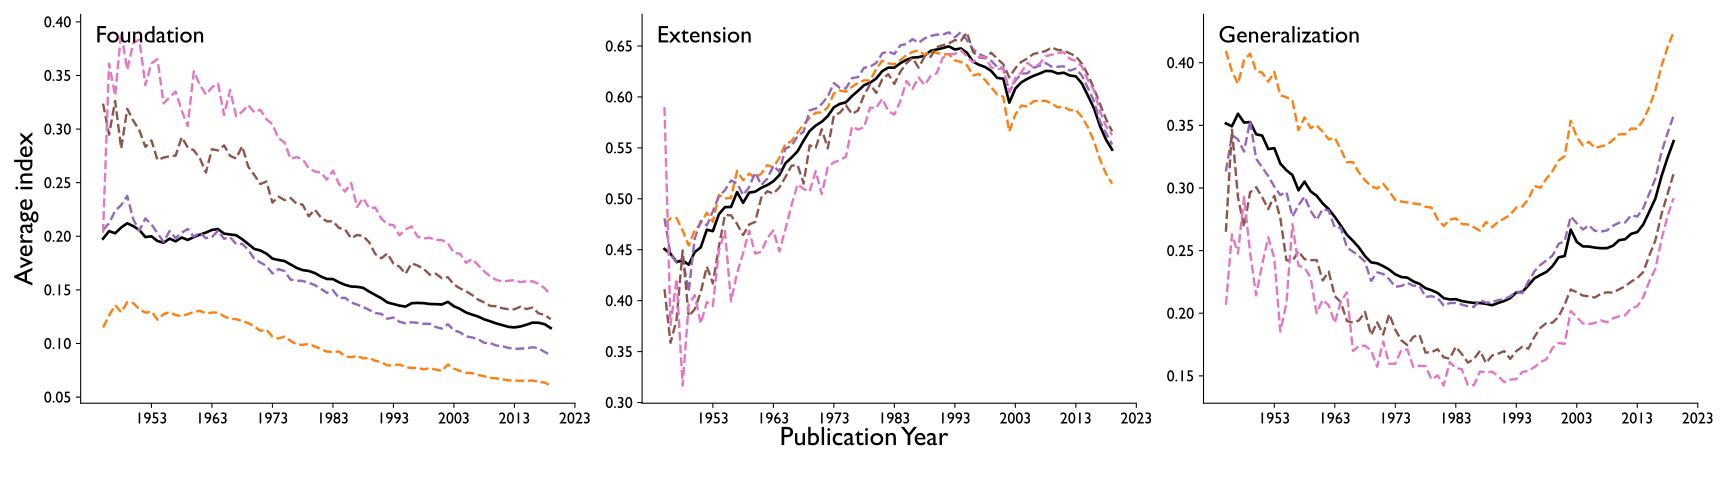

Data behind this chart, as committed beside it:
topic, activity_year, reference_threshold, citation_threshold, index_name, legend_title, norm_kind, norm_col, norm_value, pub_year, mean_value, n
full, 5, 1, 5, Extension, Citation Count, all, , , 1945, 0.4507, 2216
full, 5, 1, 5, Extension, Citation Count, all, , , 1946, 0.446, 2976
full, 5, 1, 5, Extension, Citation Count, all, , , 1947, 0.4379, 3991
full, 5, 1, 5, Extension, Citation Count, all, , , 1948, 0.4396, 5110
full, 5, 1, 5, Extension, Citation Count, all, , , 1949, 0.4352, 6475
full, 5, 1, 5, Extension, Citation Count, all, , , 1950, 0.4477, 7881
full, 5, 1, 5, Extension, Citation Count, all, , , 1951, 0.4523, 8885
full, 5, 1, 5, Extension, Citation Count, all, , , 1952, 0.4697, 9531
full, 5, 1, 5, Extension, Citation Count, all, , , 1953, 0.4682, 10812
full, 5, 1, 5, Extension, Citation Count, all, , , 1954, 0.485, 11223
full, 5, 1, 5, Extension, Citation Count, all, , , 1955, 0.4918, 12015
full, 5, 1, 5, Extension, Citation Count, all, , , 1956, 0.492, 13117
full, 5, 1, 5, Extension, Citation Count, all, , , 1957, 0.5066, 14413
full, 5, 1, 5, Extension, Citation Count, all, , , 1958, 0.4961, 16462
full, 5, 1, 5, Extension, Citation Count, all, , , 1959, 0.506, 17766
full, 5, 1, 5, Extension, Citation Count, all, , , 1960, 0.507, 20125
full, 5, 1, 5, Extension, Citation Count, all, , , 1961, 0.5108, 21667
full, 5, 1, 5, Extension, Citation Count, all, , , 1962, 0.5135, 24731
full, 5, 1, 5, Extension, Citation Count, all, , , 1963, 0.5172, 27805
full, 5, 1, 5, Extension, Citation Count, all, , , 1964, 0.5234, 31604
full, 5, 1, 5, Extension, Citation Count, all, , , 1965, 0.5349, 35663
full, 5, 1, 5, Extension, Citation Count, all, , , 1966, 0.5405, 39274
full, 5, 1, 5, Extension, Citation Count, all, , , 1967, 0.5466, 44306
full, 5, 1, 5, Extension, Citation Count, all, , , 1968, 0.5572, 47671
full, 5, 1, 5, Extension, Citation Count, all, , , 1969, 0.5666, 51044
full, 5, 1, 5, Extension, Citation Count, all, , , 1970, 0.5719, 54900
full, 5, 1, 5, Extension, Citation Count, all, , , 1971, 0.5757, 59643
full, 5, 1, 5, Extension, Citation Count, all, , , 1972, 0.5813, 64860
full, 5, 1, 5, Extension, Citation Count, all, , , 1973, 0.5898, 69010
full, 5, 1, 5, Extension, Citation Count, all, , , 1974, 0.5932, 70635
full, 5, 1, 5, Extension, Citation Count, all, , , 1975, 0.5947, 74571
full, 5, 1, 5, Extension, Citation Count, all, , , 1976, 0.6009, 79033
full, 5, 1, 5, Extension, Citation Count, all, , , 1977, 0.606, 84517
full, 5, 1, 5, Extension, Citation Count, all, , , 1978, 0.6116, 89437
full, 5, 1, 5, Extension, Citation Count, all, , , 1979, 0.614, 94377
full, 5, 1, 5, Extension, Citation Count, all, , , 1980, 0.6181, 100880
full, 5, 1, 5, Extension, Citation Count, all, , , 1981, 0.6254, 106650
full, 5, 1, 5, Extension, Citation Count, all, , , 1982, 0.6288, 111841
full, 5, 1, 5, Extension, Citation Count, all, , , 1983, 0.6287, 117378
full, 5, 1, 5, Extension, Citation Count, all, , , 1984, 0.6332, 124445
full, 5, 1, 5, Extension, Citation Count, all, , , 1985, 0.6364, 129758
full, 5, 1, 5, Extension, Citation Count, all, , , 1986, 0.6386, 138066
full, 5, 1, 5, Extension, Citation Count, all, , , 1987, 0.639, 145718
full, 5, 1, 5, Extension, Citation Count, all, , , 1988, 0.6406, 154106
full, 5, 1, 5, Extension, Citation Count, all, , , 1989, 0.6453, 163426
full, 5, 1, 5, Extension, Citation Count, all, , , 1990, 0.6466, 173800
full, 5, 1, 5, Extension, Citation Count, all, , , 1991, 0.648, 184744
full, 5, 1, 5, Extension, Citation Count, all, , , 1992, 0.6497, 197645
full, 5, 1, 5, Extension, Citation Count, all, , , 1993, 0.6466, 203316
full, 5, 1, 5, Extension, Citation Count, all, , , 1994, 0.6476, 214824
full, 5, 1, 5, Extension, Citation Count, all, , , 1995, 0.6434, 228588
full, 5, 1, 5, Extension, Citation Count, all, , , 1996, 0.6346, 256450
full, 5, 1, 5, Extension, Citation Count, all, , , 1997, 0.6316, 288686
full, 5, 1, 5, Extension, Citation Count, all, , , 1998, 0.6294, 320107
full, 5, 1, 5, Extension, Citation Count, all, , , 1999, 0.6256, 353610
full, 5, 1, 5, Extension, Citation Count, all, , , 2000, 0.6187, 386357
full, 5, 1, 5, Extension, Citation Count, all, , , 2001, 0.618, 415680
full, 5, 1, 5, Extension, Citation Count, all, , , 2002, 0.5944, 510467
full, 5, 1, 5, Extension, Citation Count, all, , , 2003, 0.6083, 553916
full, 5, 1, 5, Extension, Citation Count, all, , , 2004, 0.6144, 589450
... 1,065 more rows
